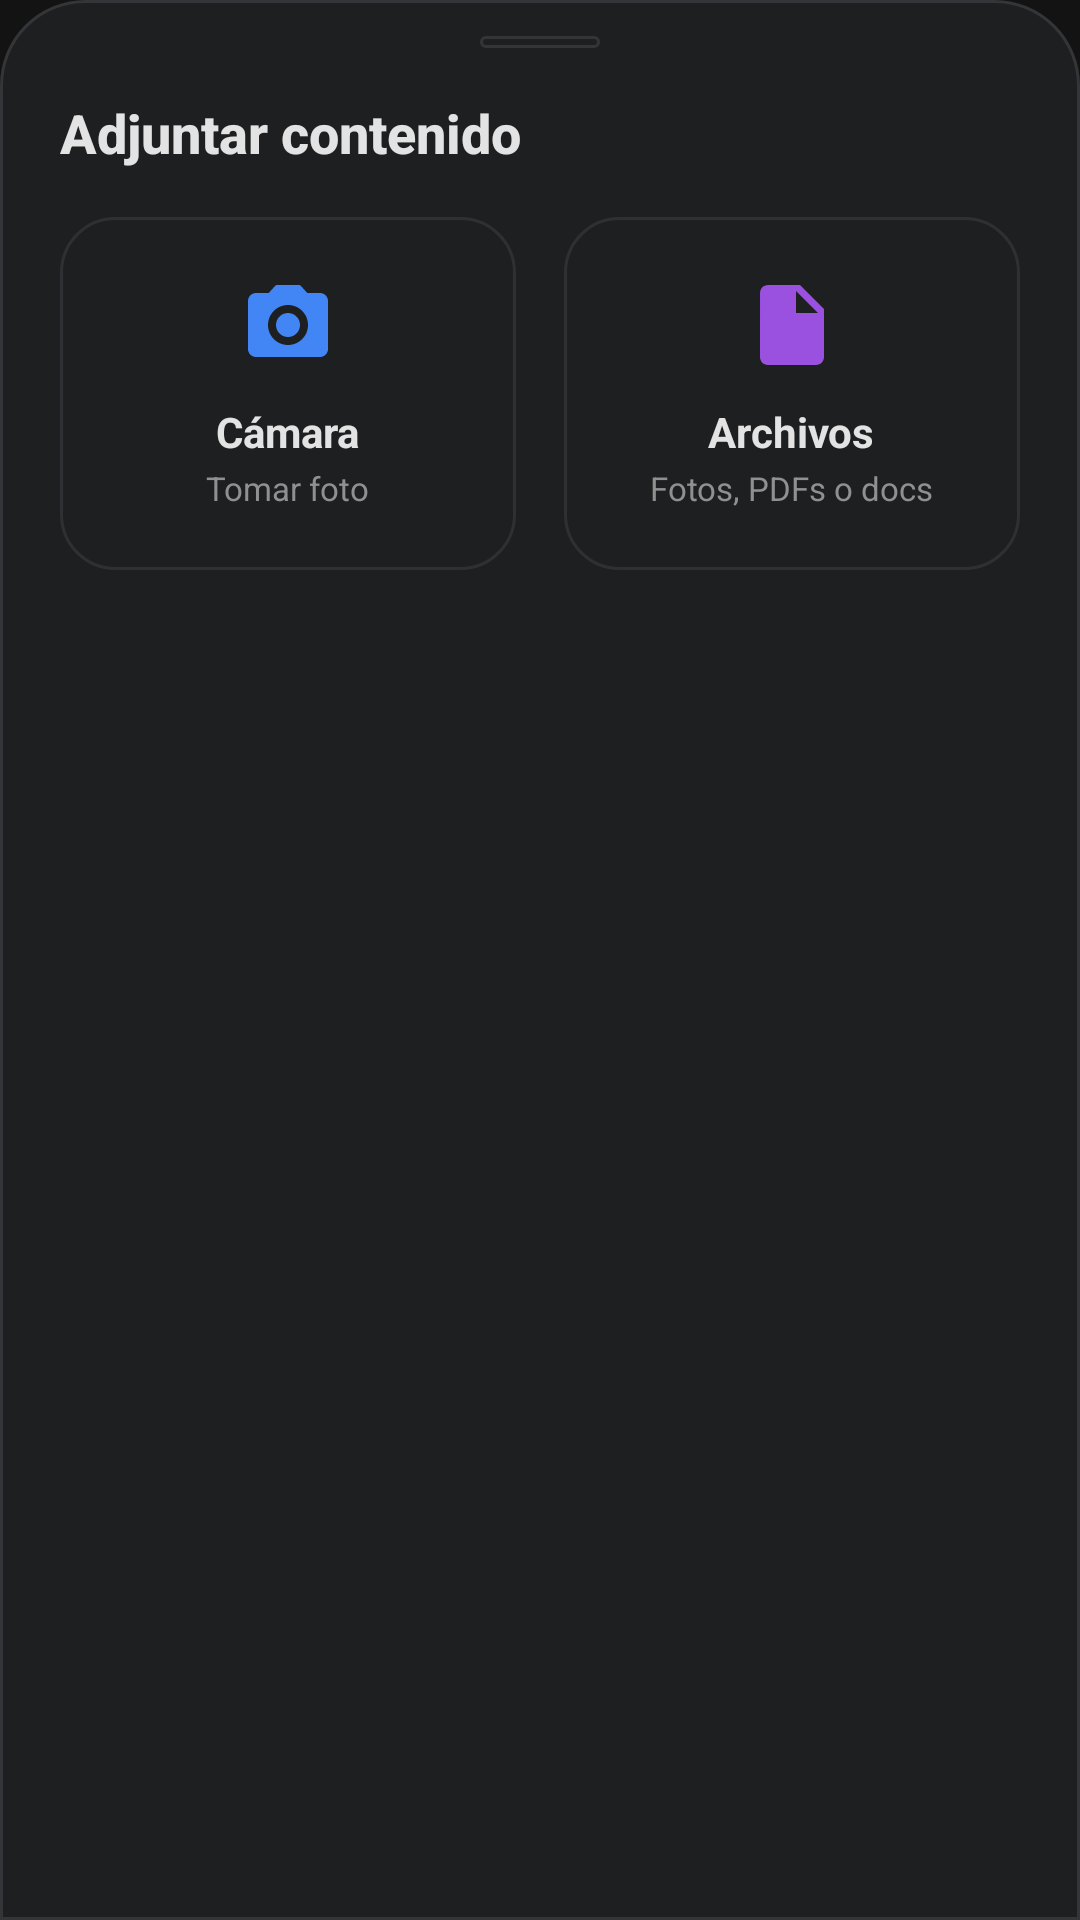

This screen was rendered from an Android layout file. Write that file and the resources it references.
<!-- AndroidManifest.xml: application theme Theme.GeminiClone -->
<!-- res/layout/dialog_attach_menu.xml -->
<?xml version="1.0" encoding="utf-8"?>
<LinearLayout xmlns:android="http://schemas.android.com/apk/res/android"
    xmlns:app="http://schemas.android.com/apk/res-auto"
    android:layout_width="match_parent"
    android:layout_height="wrap_content"
    android:orientation="vertical"
    android:background="@drawable/bg_dialog_sheet"
    android:paddingHorizontal="20dp"
    android:paddingTop="12dp"
    android:paddingBottom="24dp">

    
    <View
        android:layout_width="40dp"
        android:layout_height="4dp"
        android:layout_gravity="center_horizontal"
        android:layout_marginBottom="16dp"
        android:background="@drawable/bg_chip_pill" />

    <TextView
        android:layout_width="wrap_content"
        android:layout_height="wrap_content"
        android:text="Adjuntar contenido"
        android:textColor="@color/text_primary"
        android:textSize="18sp"
        android:textStyle="bold"
        android:fontFamily="sans-serif-medium"
        android:layout_marginBottom="16dp" />

    <LinearLayout
        android:layout_width="match_parent"
        android:layout_height="wrap_content"
        android:orientation="horizontal"
        android:weightSum="2">

        
        <LinearLayout
            android:id="@+id/btnOptionCamera"
            android:layout_width="0dp"
            android:layout_height="wrap_content"
            android:layout_weight="1"
            android:orientation="vertical"
            android:gravity="center"
            android:background="@drawable/bg_suggestion_card"
            android:paddingVertical="20dp"
            android:paddingHorizontal="12dp"
            android:layout_marginEnd="8dp"
            android:clickable="true"
            android:focusable="true">

            <ImageView
                android:layout_width="32dp"
                android:layout_height="32dp"
                android:src="@drawable/ic_camera"
                app:tint="@color/gemini_blue" />

            <TextView
                android:layout_width="wrap_content"
                android:layout_height="wrap_content"
                android:layout_marginTop="10dp"
                android:text="Cámara"
                android:textColor="@color/text_primary"
                android:textSize="14sp"
                android:textStyle="bold" />

            <TextView
                android:layout_width="wrap_content"
                android:layout_height="wrap_content"
                android:layout_marginTop="2dp"
                android:text="Tomar foto"
                android:textColor="@color/text_hint"
                android:textSize="11sp" />
        </LinearLayout>

        
        <LinearLayout
            android:id="@+id/btnOptionFiles"
            android:layout_width="0dp"
            android:layout_height="wrap_content"
            android:layout_weight="1"
            android:orientation="vertical"
            android:gravity="center"
            android:background="@drawable/bg_suggestion_card"
            android:paddingVertical="20dp"
            android:paddingHorizontal="12dp"
            android:layout_marginStart="8dp"
            android:clickable="true"
            android:focusable="true">

            <ImageView
                android:layout_width="32dp"
                android:layout_height="32dp"
                android:src="@drawable/ic_file"
                app:tint="@color/gemini_purple" />

            <TextView
                android:layout_width="wrap_content"
                android:layout_height="wrap_content"
                android:layout_marginTop="10dp"
                android:text="Archivos"
                android:textColor="@color/text_primary"
                android:textSize="14sp"
                android:textStyle="bold" />

            <TextView
                android:layout_width="wrap_content"
                android:layout_height="wrap_content"
                android:layout_marginTop="2dp"
                android:text="Fotos, PDFs o docs"
                android:textColor="@color/text_hint"
                android:textSize="11sp" />
        </LinearLayout>

    </LinearLayout>

</LinearLayout>
<!-- resources referenced by this layout -->
<resources>
  <color name="gemini_blue">#4285F4</color>
  <color name="gemini_purple">#9B51E0</color>
  <color name="text_hint">#8E918F</color>
  <color name="text_primary">#E3E3E3</color>
  <!-- drawable bg_chip_pill (drawable) -->
  <?xml version="1.0" encoding="utf-8"?>
  <ripple xmlns:android="http://schemas.android.com/apk/res/android"
      android:color="#33FFFFFF">
      <item>
          <shape android:shape="rectangle">
              <corners android:radius="20dp" />
              <solid android:color="@color/gemini_surface" />
              <stroke android:width="1dp" android:color="@color/gemini_outline" />
              <padding
                  android:left="14dp"
                  android:top="8dp"
                  android:right="14dp"
                  android:bottom="8dp" />
          </shape>
      </item>
  </ripple>
  <!-- drawable bg_dialog_sheet (drawable) -->
  <?xml version="1.0" encoding="utf-8"?>
  <shape xmlns:android="http://schemas.android.com/apk/res/android"
      android:shape="rectangle">
      <corners
          android:topLeftRadius="28dp"
          android:topRightRadius="28dp"
          android:bottomLeftRadius="0dp"
          android:bottomRightRadius="0dp" />
      <solid android:color="@color/gemini_surface" />
      <stroke android:width="1dp" android:color="@color/gemini_outline" />
  </shape>
  <!-- drawable bg_suggestion_card (drawable) -->
  <?xml version="1.0" encoding="utf-8"?>
  <ripple xmlns:android="http://schemas.android.com/apk/res/android"
      android:color="#33FFFFFF">
      <item>
          <shape android:shape="rectangle">
              <corners android:radius="18dp" />
              <solid android:color="@color/gemini_surface" />
              <stroke android:width="1dp" android:color="@color/gemini_surface_variant" />
          </shape>
      </item>
  </ripple>
  <!-- drawable ic_camera (drawable) -->
  <vector xmlns:android="http://schemas.android.com/apk/res/android"
      android:width="24dp"
      android:height="24dp"
      android:viewportWidth="24"
      android:viewportHeight="24">
      <path
          android:fillColor="@color/gemini_blue"
          android:pathData="M9,2L7.17,4H4c-1.1,0 -2,0.9 -2,2v12c0,1.1 0.9,2 2,2h16c1.1,0 2,-0.9 2,-2V6c0,-1.1 -0.9,-2 -2,-2h-3.17L15,2H9zm3,15c-2.76,0 -5,-2.24 -5,-5s2.24,-5 5,-5 5,2.24 5,5 -2.24,5 -5,5zm0,-8c-1.66,0 -3,1.34 -3,3s1.34,3 3,3 3,-1.34 3,-3 -1.34,-3 -3,-3z" />
  </vector>
  <!-- drawable ic_file (drawable) -->
  <vector xmlns:android="http://schemas.android.com/apk/res/android"
      android:width="24dp"
      android:height="24dp"
      android:viewportWidth="24"
      android:viewportHeight="24">
      <path
          android:fillColor="@color/gemini_blue"
          android:pathData="M14,2H6C4.9,2 4.01,2.9 4.01,4L4,20c0,1.1 0.89,2 1.99,2H18c1.1,0 2,-0.9 2,-2V8l-6,-6zM13,9V3.5L18.5,9H13z" />
  </vector>
  <style name="Theme.GeminiClone" parent="Theme.Material3.Dark.NoActionBar">
          <item name="android:windowBackground">@color/gemini_bg</item>
          <item name="android:statusBarColor">@android:color/transparent</item>
          <item name="android:navigationBarColor">@android:color/transparent</item>
          <item name="android:windowLightStatusBar">false</item>
          <item name="android:windowLightNavigationBar">false</item>
          <item name="android:windowDrawsSystemBarBackgrounds">true</item>
          <item name="android:windowLayoutInDisplayCutoutMode">shortEdges</item>
          <item name="colorPrimary">@color/gemini_blue</item>
          <item name="colorSecondary">@color/gemini_purple</item>
          <item name="colorSurface">@color/gemini_surface</item>
          <item name="colorOnSurface">@color/text_primary</item>
      </style>
  <color name="gemini_surface">#1E1F20</color>
  <color name="gemini_outline">#333538</color>
  <color name="gemini_surface_variant">#2E3033</color>
  <color name="gemini_bg">#131314</color>
</resources>
